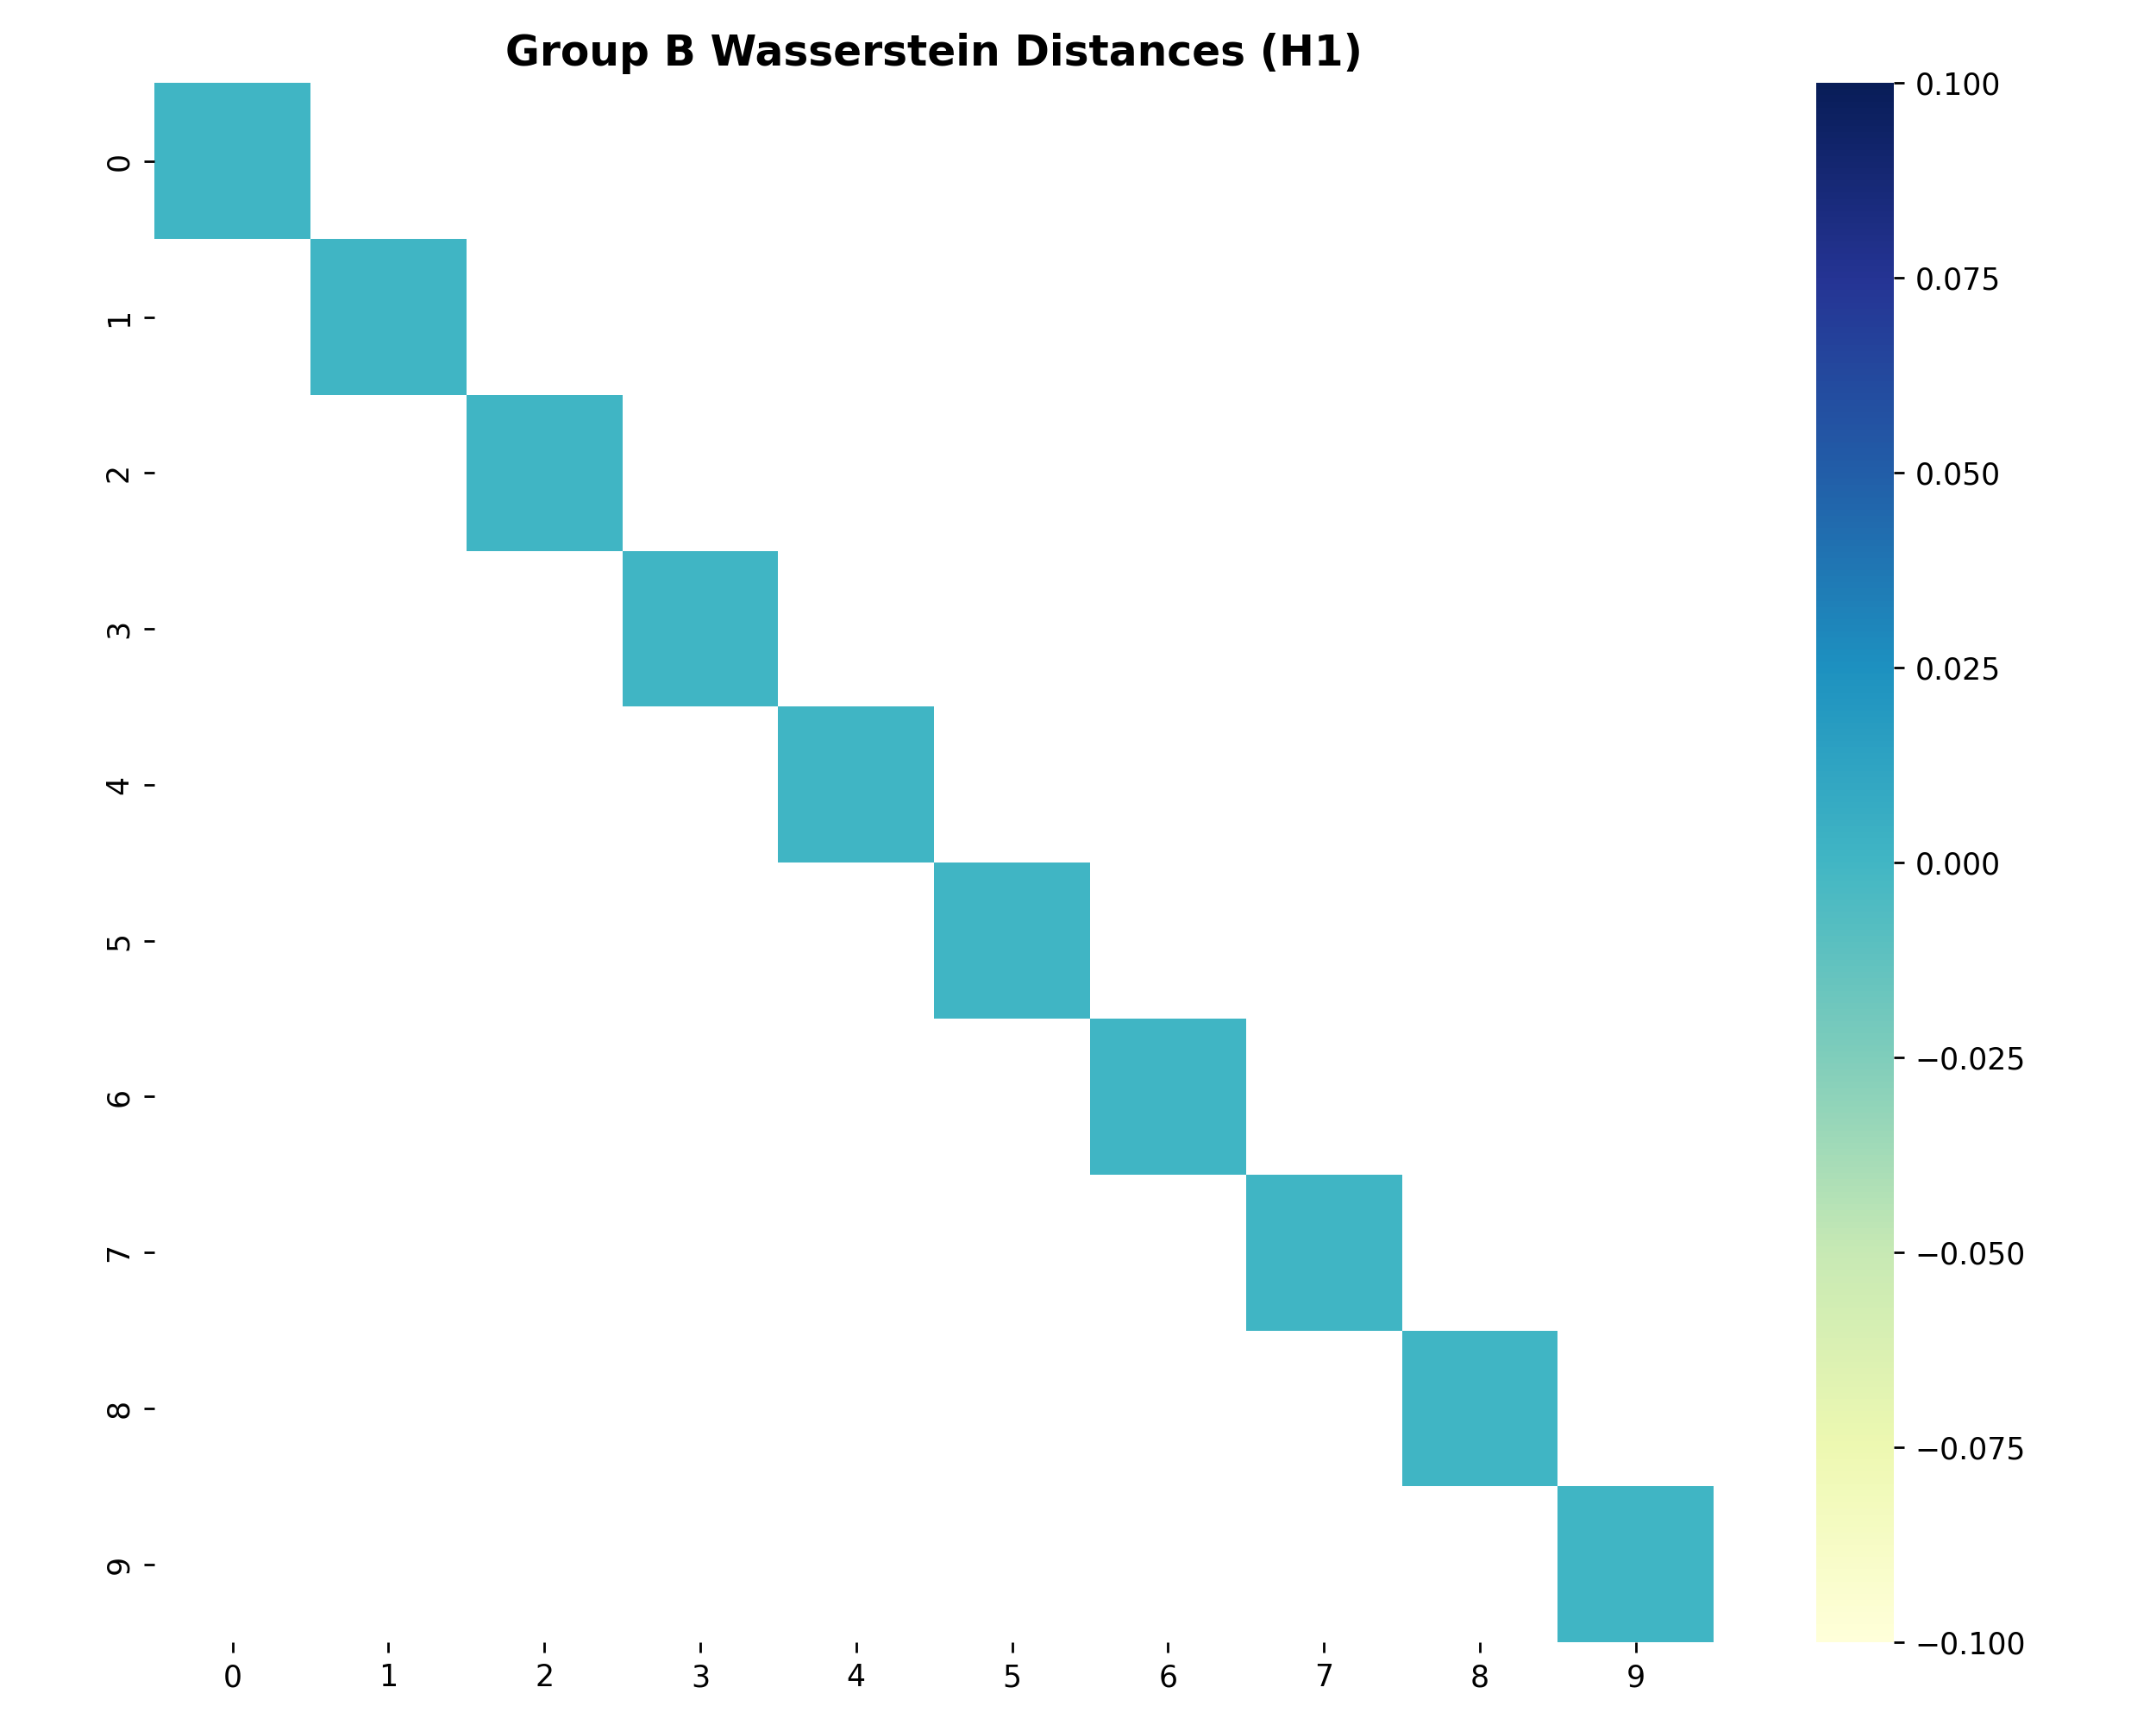

Source data for this figure (header and first rows):
, 0, 1, 2, 3, 4, 5, 6, 7, 8, 9
0, 0.0, , , , , , , , , 
1, , 0.0, , , , , , , , 
2, , , 0.0, , , , , , , 
3, , , , 0.0, , , , , , 
4, , , , , 0.0, , , , , 
5, , , , , , 0.0, , , , 
6, , , , , , , 0.0, , , 
7, , , , , , , , 0.0, , 
8, , , , , , , , , 0.0, 
9, , , , , , , , , , 0.0
